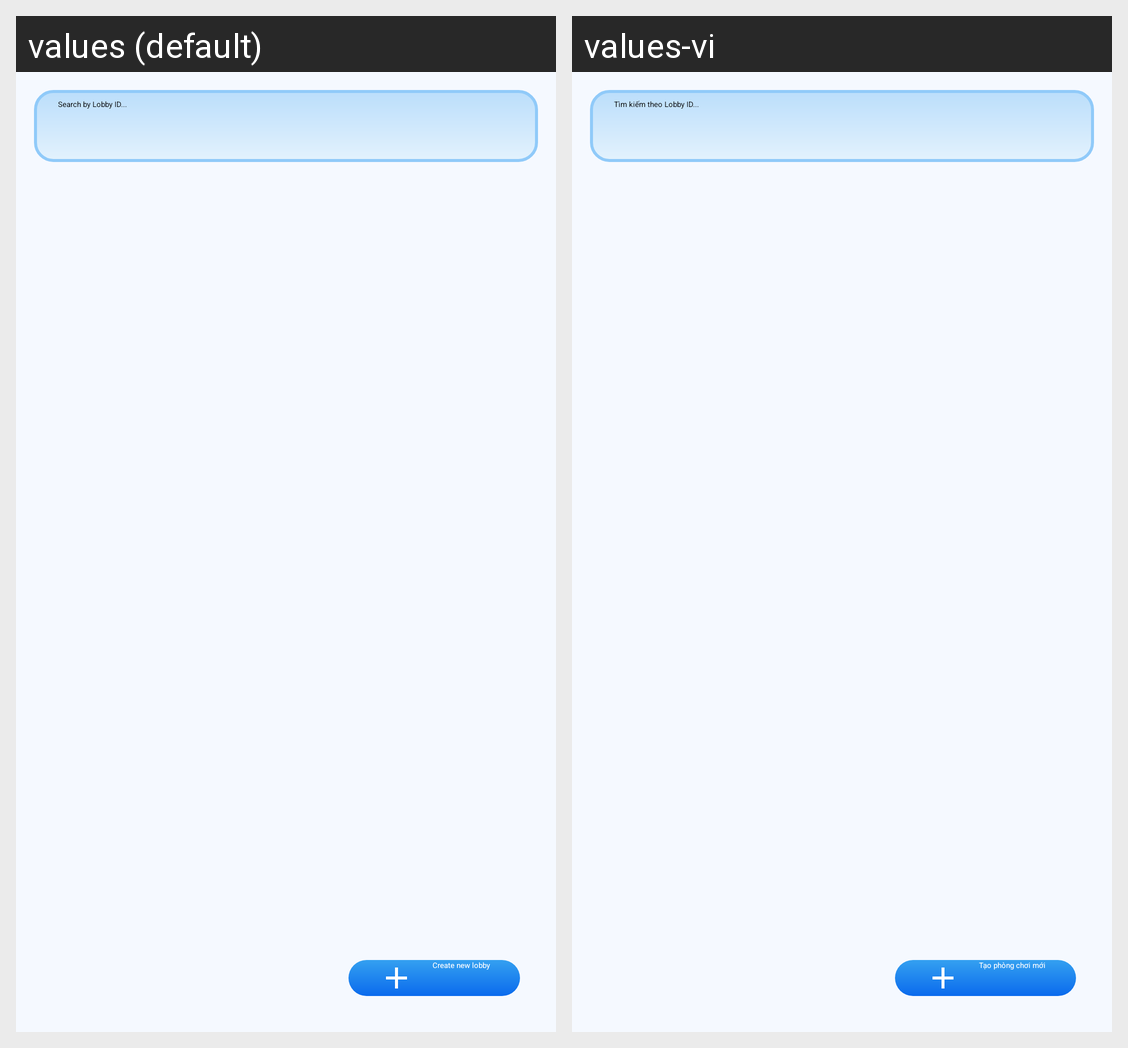

Strings drawn on this Android screen and how each of the app's shown locales translates them:
Android screen res/layout/activity_lobby_crud.xml rendered under 2 locales, left to right: values (default), values-vi. Device: Nexus 5 (rendered at 1080×1920; each locale shown at half size, 540×960, under a caption strip naming it); theme Theme.GanShapeBattle.
Strings drawn on this screen, with the default value and each locale's value (text and hints the layout hard-codes, and strings that could not be matched under every locale, appear in the picture but are not listed):

search_lobby_hint
  values: Search by Lobby ID...
  values-vi: Tìm kiếm theo Lobby ID...

create_new_lobby_button
  values: Create new lobby
  values-vi: Tạo phòng chơi mới
